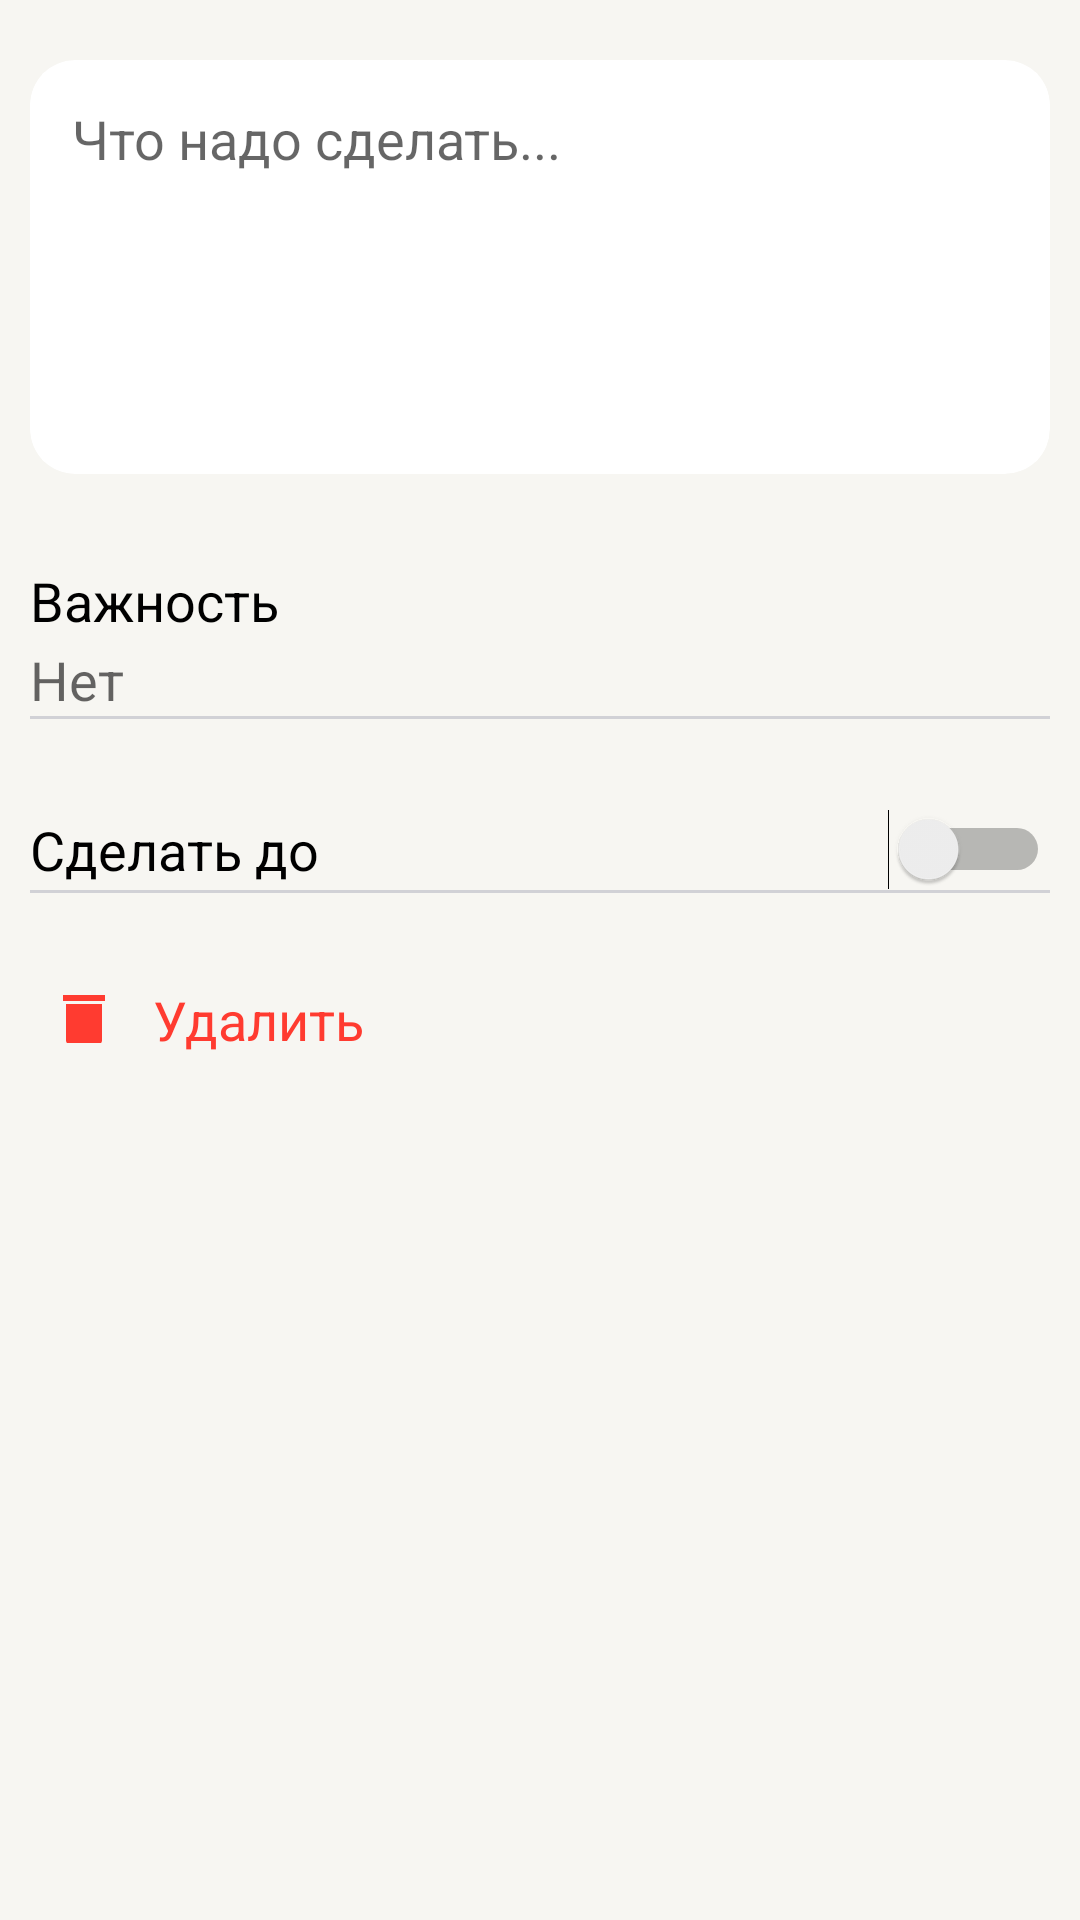

This screen was rendered from an Android layout file. Write that file and the resources it references.
<!-- AndroidManifest.xml: application theme Theme.ToDoProject -->
<!-- res/layout/content_scrolling.xml -->
<?xml version="1.0" encoding="utf-8"?>
<androidx.core.widget.NestedScrollView xmlns:android="http://schemas.android.com/apk/res/android"
    xmlns:app="http://schemas.android.com/apk/res-auto"
    xmlns:tools="http://schemas.android.com/tools"
    android:layout_width="match_parent"
    android:layout_height="match_parent"
    app:layout_behavior="@string/appbar_scrolling_view_behavior"
    tools:context=".ActivityTask"
    android:background="@color/BackPrimary"
    tools:showIn="@layout/activity_task">

    <LinearLayout
        android:background="@color/BackPrimary"
        android:layout_marginHorizontal="10dp"
        android:layout_width="match_parent"
        android:layout_height="wrap_content"
        android:orientation="vertical">
        <androidx.cardview.widget.CardView
            android:background="@color/BackSecondary"
            android:layout_width="match_parent"
            android:layout_height="wrap_content"
            app:cardElevation="0dp"
            android:layout_marginTop="20dp"
            app:cardCornerRadius="15dp">
            <EditText
                android:id="@+id/editTextTask"
                android:padding="10dp"
                android:gravity="top"
                android:background="@color/BackSecondary"
                android:layout_margin="4dp"
                android:minHeight="130dp"
                android:textSize="18sp"
                android:layout_width="match_parent"
                android:layout_height="wrap_content"
                android:hint="@string/whatTask"
                />
        </androidx.cardview.widget.CardView>

        <LinearLayout
            android:id = "@+id/importanceContainer"
            android:layout_marginTop="30dp"
            android:background="#00000000"
            android:layout_width="match_parent"
            android:layout_height="wrap_content"
            android:orientation="vertical">
            <TextView
                android:text = "@string/importance"
                android:id = "@+id/importance"
                android:textSize="18sp"
                android:textColor="@color/LabelPrimary"
                android:layout_width="wrap_content"
                android:layout_height="wrap_content"/>

            <TextView
                android:layout_marginTop="2dp"
                android:text = "@string/no"
                android:id = "@+id/statusImportance"
                android:textSize="18sp"
                android:textColor="@color/LabelSecondary"
                android:layout_width="wrap_content"
                android:layout_height="wrap_content"/>
        </LinearLayout>

        <View
            android:layout_width="match_parent"
            android:layout_height="1dp"
            android:background="@color/GrayLight"/>

        <LinearLayout
            android:id = "@+id/deadlineContainer"
            android:layout_marginTop="30dp"
            android:layout_width="match_parent"
            android:layout_height="wrap_content"
            android:orientation="horizontal">
            <LinearLayout
                android:layout_gravity="center"
                android:layout_width="wrap_content"
                android:layout_height="wrap_content"
                android:orientation="vertical">
                <TextView
                    android:text = "@string/deadline"
                    android:id = "@+id/deadlineTitle"
                    android:textSize="18sp"
                    android:textColor="@color/LabelPrimary"
                    android:layout_width="wrap_content"
                    android:layout_height="wrap_content"/>

                <TextView
                    android:id = "@+id/deadlineText"
                    android:textSize="15sp"
                    android:textColor="@color/Blue"
                    android:visibility="gone"
                    android:layout_width="wrap_content"
                    android:layout_height="wrap_content"/>

            </LinearLayout>

            <Switch
                android:layout_gravity="center"
                android:layout_weight="1"
                android:id="@+id/switchDeadline"
                android:layout_width="match_parent"
                android:layout_height="wrap_content"
                android:layout_centerHorizontal="true"
                android:textOff=""
                android:textOn="" /> />

        </LinearLayout>
        <TextView
            android:visibility="gone"
            android:layout_marginTop="2dp"
            android:id = "@+id/data"
            android:textSize="18sp"
            android:textColor="@color/LabelSecondary"
            android:layout_width="wrap_content"
            android:layout_height="wrap_content"/>

        <View
            android:layout_width="match_parent"
            android:layout_height="1dp"
            android:background="@color/GrayLight"/>

        <LinearLayout
            android:id="@+id/deleteContainer"
            android:layout_width="match_parent"
            android:layout_height="wrap_content"
            android:layout_marginTop="30dp"
            android:layout_marginBottom="10dp"
            android:orientation="horizontal">
            <ImageButton
                android:id="@+id/deleteImage"
                android:layout_gravity="center"
                android:gravity="center"
                android:layout_marginLeft="10dp"
                android:layout_width="16dp"
                android:layout_height="16dp"
                android:src = "@drawable/ic_delete"
                android:background="#00000000"
                app:tint = "@color/Red"
                />

            <TextView
                android:textSize="18sp"
                android:textColor="@color/Red"
                android:layout_weight="1"
                android:id='@+id/deleteText'
                android:layout_gravity="center"
                android:gravity="center|left"
                android:text="@string/delete"
                android:layout_marginLeft="15dp"
                android:layout_width="wrap_content"
                android:layout_height="wrap_content"/>

        </LinearLayout>
    </LinearLayout>


</androidx.core.widget.NestedScrollView>
<!-- res/layout/activity_task.xml (included above) -->
<?xml version="1.0" encoding="utf-8"?>
<androidx.coordinatorlayout.widget.CoordinatorLayout xmlns:android="http://schemas.android.com/apk/res/android"
    xmlns:app="http://schemas.android.com/apk/res-auto"
    xmlns:tools="http://schemas.android.com/tools"
    android:layout_width="match_parent"
    android:layout_height="match_parent"
    android:fitsSystemWindows="true"
    tools:context=".ActivityTask">

    <com.google.android.material.appbar.AppBarLayout
        android:id="@+id/app_bar"
        android:layout_width="match_parent"
        android:layout_height="wrap_content"
        android:fitsSystemWindows="true"
        android:theme="@style/Theme.ToDoProject.AppBarOverlay">
        <LinearLayout
            android:layout_width="match_parent"
            android:layout_height="wrap_content"
            android:orientation="horizontal">
            <ImageButton
                android:id="@+id/closeImageButton"
                android:layout_gravity="center"
                android:gravity="left"
                android:paddingTop="10dp"
                android:paddingBottom="10dp"
                android:layout_width="60dp"
                android:layout_height="50dp"
                android:src = "@drawable/ic_close"
                android:background="#00000000"
                app:tint = "@color/LabelPrimary"
                />

            <TextView
                android:textSize="18sp"
                android:textColor="@color/Blue"
                android:layout_weight="1"
                android:id='@+id/saveTextView'
                android:layout_gravity="center"
                android:gravity="center|right"
                android:text="@string/save"
                android:layout_marginRight="20dp"
                android:layout_width="wrap_content"
                android:layout_height="wrap_content"/>

        </LinearLayout>
    </com.google.android.material.appbar.AppBarLayout>

    <include
        android:id="@+id/content_scrolling"
        layout="@layout/content_scrolling" />


</androidx.coordinatorlayout.widget.CoordinatorLayout>
<!-- resources referenced by this layout -->
<resources>
  <color name="BackPrimary">#F7F6F2</color>
  <color name="BackSecondary">#FFFFFF</color>
  <color name="Blue">#007AFF</color>
  <color name="GrayLight">#D1D1D6</color>
  <color name="LabelPrimary">#000000</color>
  <color name="LabelSecondary">#99000000</color>
  <color name="Red">#FF3B30</color>
  <!-- drawable ic_close (drawable) -->
  <vector xmlns:android="http://schemas.android.com/apk/res/android"
      android:width="20dp"
      android:height="20dp"
      android:viewportWidth="14"
      android:viewportHeight="14">
    <path
        android:pathData="M13.9844,1.4219L8.4063,7L13.9844,12.5781L12.5781,13.9844L7,8.4063L1.4219,13.9844L0.0156,12.5781L5.5938,7L0.0156,1.4219L1.4219,0.0156L7,5.5938L12.5781,0.0156L13.9844,1.4219Z"
        android:fillColor="#000000"/>
  </vector>
  <!-- drawable ic_delete (drawable) -->
  <vector xmlns:android="http://schemas.android.com/apk/res/android"
      android:width="14dp"
      android:height="18dp"
      android:viewportWidth="14"
      android:viewportHeight="18">
    <path
        android:pathData="M13.9844,0.9844V3H0.0156V0.9844H3.4844L4.5156,0H9.4844L10.5156,0.9844H13.9844ZM1,15.9844V3.9844H13V15.9844C13,16.5156 12.7969,16.9844 12.3906,17.3906C11.9844,17.7969 11.5156,18 10.9844,18H3.0156C2.4844,18 2.0156,17.7969 1.6094,17.3906C1.2031,16.9844 1,16.5156 1,15.9844Z"
        android:fillColor="#000000"/>
  </vector>
  <string name="deadline">Сделать до</string>
  <string name="delete">Удалить</string>
  <string name="importance">Важность</string>
  <string name="no">Нет</string>
  <string name="save">СОХРАНИТЬ</string>
  <string name="whatTask">Что надо сделать...</string>
  <style name="Theme.ToDoProject.AppBarOverlay" parent="ThemeOverlay.AppCompat.Dark.ActionBar" />
  <style name="Theme.ToDoProject" parent="Theme.MaterialComponents.DayNight.NoActionBar">
          
          <item name="colorPrimary">@color/BackPrimary</item>
          <item name="colorPrimaryVariant">@color/GrayLight</item>
          <item name="colorOnPrimary">@color/GrayLight</item>
          <item name="colorAccent">@color/Blue</item>
          
          <item name="colorSecondary">@color/Blue</item>
          <item name="colorSecondaryVariant">@color/teal_700</item>
          <item name="colorOnSecondary">@color/black</item>
          
          <item name="android:statusBarColor" tools:targetApi="l">?attr/colorPrimaryVariant</item>
          
  
      </style>
  <!-- not gathered from this repository: default colours our renderer supplied (Android Studio template values) -->
  <color name="teal_700">#FF018786</color>
  <color name="black">#FF000000</color>
</resources>
